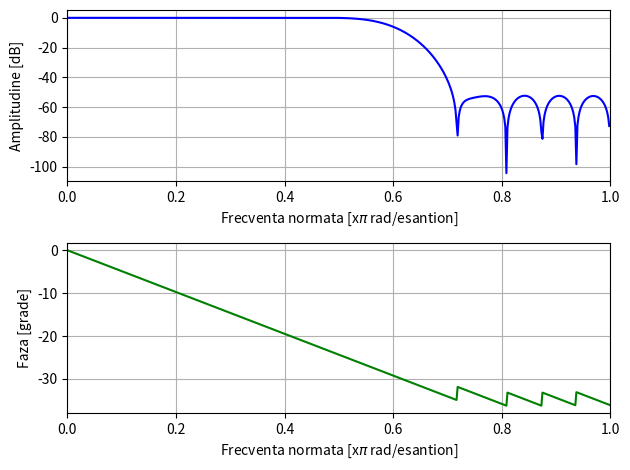

This chart was generated by the following Python code:
import numpy as np
from scipy import signal
import matplotlib.pyplot as plt
f=signal.firwin(32,0.6,pass_zero='lowpass')
#Afisare
w,h=signal.freqz(f) #Generare componente amplitudine si faza pentru FIR anterior
w=w/np.pi
plt.subplot(2,1,1)
plt.plot(w,20*np.log10(abs(h)),'b')
plt.xlabel('Frecventa normata [x$\pi$ rad/esantion]')
plt.ylabel('Amplitudine [dB]')
plt.xlim([0,1])
plt.grid()
plt.subplot(2,1,2)
angles=np.unwrap(np.angle(h))
plt.plot(w,angles,'g')
plt.xlabel('Frecventa normata [x$\pi$ rad/esantion]')
plt.ylabel('Faza [grade]')
plt.xlim([0,1])
plt.grid()
plt.tight_layout()
plt.show()